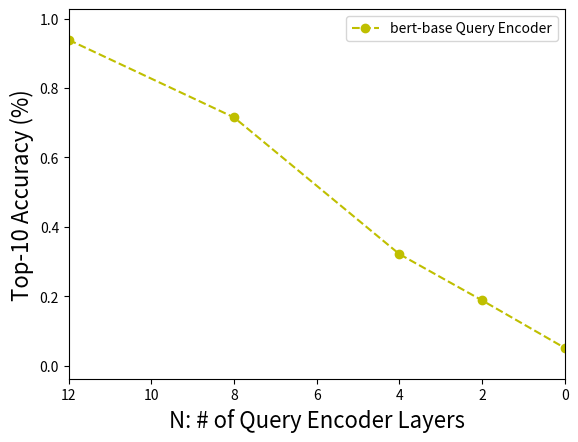

Recreate this plot in Python.
import matplotlib.pyplot as plt
import numpy as np

x = np.asarray([12, 8, 4, 2, 0])
y = np.asarray([0.9386, 0.7152, 0.3214, 0.1882, 0.0512])

plt.plot(x, y, linestyle='--', marker='o', color='y', label='bert-base Query Encoder')
plt.xlim(max(x), min(x))
plt.margins(y=0.1)
plt.ylabel('Top-10 Accuracy (%)', fontsize=16)
plt.xlabel('N: # of Query Encoder Layers', fontsize=16)

plt.legend()

plt.show()